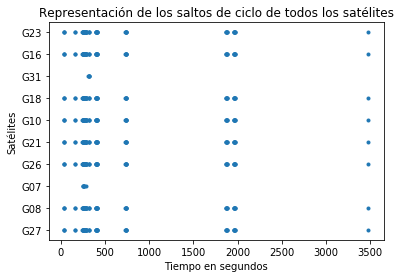

Values plotted in this chart, from the file beside it:
G27, G08, G07, G26, G21, G10, G18, G31, G16, G23
34, 34.0, 251.0, 34, 34.0, 34, 34, 311.0, 34, 34
35, 35.0, 253.0, 35, 35.0, 35, 35, 314.0, 35, 35
37, 37.0, 254.0, 37, 37.0, 37, 37, 315.0, 37, 37
161, 161.0, 256.0, 161, 161.0, 161, 161, 320.0, 161, 161
162, 162.0, 257.0, 162, 162.0, 162, 162, 321.0, 162, 162
244, 244.0, 258.0, 244, 244.0, 244, 244, , 244, 244
245, 245.0, 288.0, 245, 245.0, 245, 245, , 245, 245
247, 248.0, , 247, 248.0, 247, 247, , 247, 247
248, 251.0, , 248, 251.0, 248, 248, , 248, 248
251, 253.0, , 251, 253.0, 251, 251, , 251, 251
253, 254.0, , 253, 254.0, 253, 253, , 253, 253
254, 255.0, , 254, 255.0, 254, 254, , 254, 254
255, 256.0, , 255, 256.0, 255, 255, , 255, 255
256, 257.0, , 256, 257.0, 256, 256, , 256, 256
257, 258.0, , 257, 258.0, 257, 257, , 257, 257
258, 259.0, , 258, 259.0, 258, 258, , 258, 258
259, 261.0, , 259, 261.0, 259, 259, , 259, 259
261, 263.0, , 261, 263.0, 261, 261, , 261, 261
263, 264.0, , 263, 268.0, 263, 263, , 263, 263
264, 267.0, , 264, 281.0, 264, 264, , 264, 264
267, 281.0, , 267, 284.0, 267, 267, , 267, 267
281, 283.0, , 281, 285.0, 281, 281, , 281, 281
283, 284.0, , 283, 287.0, 283, 283, , 283, 283
284, 285.0, , 284, 288.0, 284, 284, , 284, 284
285, 287.0, , 285, 289.0, 285, 285, , 285, 285
287, 288.0, , 287, 315.0, 287, 287, , 287, 287
288, 289.0, , 288, 317.0, 288, 288, , 288, 288
289, 315.0, , 289, 318.0, 289, 289, , 289, 289
315, 317.0, , 315, 395.0, 315, 315, , 315, 315
317, 318.0, , 317, 398.0, 317, 317, , 317, 317
318, 395.0, , 318, 399.0, 318, 318, , 318, 318
395, 398.0, , 395, 401.0, 395, 395, , 395, 395
398, 399.0, , 398, 402.0, 398, 398, , 398, 398
399, 401.0, , 399, 403.0, 399, 399, , 399, 399
401, 402.0, , 401, 404.0, 401, 401, , 401, 401
402, 403.0, , 402, 406.0, 402, 402, , 402, 402
403, 404.0, , 403, 407.0, 403, 403, , 403, 403
404, 406.0, , 404, 408.0, 404, 404, , 404, 404
406, 407.0, , 406, 731.0, 406, 406, , 406, 406
407, 408.0, , 407, 734.0, 407, 407, , 407, 407
408, 731.0, , 408, 735.0, 408, 408, , 408, 408
731, 734.0, , 731, 737.0, 731, 731, , 731, 731
734, 735.0, , 734, 738.0, 734, 734, , 734, 734
735, 737.0, , 735, 739.0, 735, 735, , 735, 735
737, 738.0, , 737, 1872, 737, 737, , 737, 737
738, 739.0, , 738, 1873, 738, 738, , 738, 738
739, 1872, , 739, 1875, 739, 739, , 739, 739
1872, 1873, , 1872, 1876, 1872, 1872, , 1872, 1872
1873, 1875, , 1873, 1878, 1873, 1873, , 1873, 1873
1875, 1876, , 1875, 1879, 1875, 1875, , 1875, 1875
1876, 1878, , 1876, 1961, 1876, 1876, , 1876, 1876
1878, 1879, , 1878, 1962, 1878, 1878, , 1878, 1878
1879, 1961, , 1879, 1963, 1879, 1879, , 1879, 1879
1961, 1962, , 1961, 1964, 1961, 1961, , 1961, 1961
1962, 1963, , 1962, 1966, 1962, 1962, , 1962, 1962
1963, 1964, , 1963, 1967, 1963, 1963, , 1963, 1963
1964, 1966, , 1964, 1968, 1964, 1964, , 1964, 1964
1966, 1967, , 1966, 3481, 1966, 1966, , 1966, 1966
1967, 1968, , 1967, , 1967, 1967, , 1967, 1967
1968, 3481, , 1968, , 1968, 1968, , 1968, 1968
... 1 more rows
